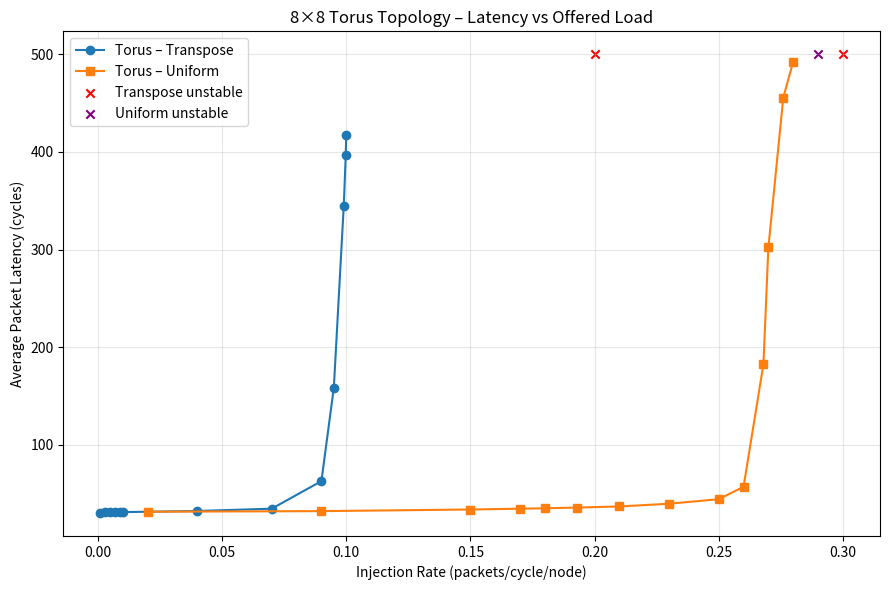

The matplotlib source for this figure:
import matplotlib.pyplot as plt

# # Data from running simulator
torus_transpose_rates = [0.001, 0.003, 0.005, 0.007, 0.009, 0.01, 
                         0.04, 0.07, 0.09, 0.095, 0.099, 0.0998, 0.1]
torus_transpose_lat   = [30.0394, 31.0247, 30.7227, 30.7531, 30.8628, 31.0005,
                         32.1259, 34.5074, 62.7312, 158.303, 344.646, 396.453, 417.091]

# unstable after ~0.1
transpose_unstable = [0.2, 0.3]

torus_uniform_rates = [0.02, 0.09, 0.15, 0.17, 0.17998, 0.193, 
                       0.21, 0.23, 0.25, 0.26, 0.268, 0.27, 0.276, 0.28]
torus_uniform_lat   = [31.3806, 31.9951, 33.6559, 34.4804, 34.8958, 35.6452,
                       36.7704, 39.5788, 44.197, 56.9376, 182.322, 302.084, 455.603, 492.498]

# unstable after ~0.29
uniform_unstable = [0.29]

plt.figure(figsize=(9,6))

# Plotting the data
plt.plot(torus_transpose_rates, torus_transpose_lat, marker="o", label="Torus – Transpose")
plt.plot(torus_uniform_rates, torus_uniform_lat, marker="s", label="Torus – Uniform")

# Mark unstable points (just as X markers near top)
plt.scatter(transpose_unstable, [500]*len(transpose_unstable), 
            color="red", marker="x", label="Transpose unstable")
plt.scatter(uniform_unstable, [500]*len(uniform_unstable), 
            color="purple", marker="x", label="Uniform unstable")

plt.xlabel("Injection Rate (packets/cycle/node)")
plt.ylabel("Average Packet Latency (cycles)")
plt.title("8×8 Torus Topology – Latency vs Offered Load")
plt.legend()
plt.grid(True, alpha=0.3)
plt.tight_layout()
plt.show()
